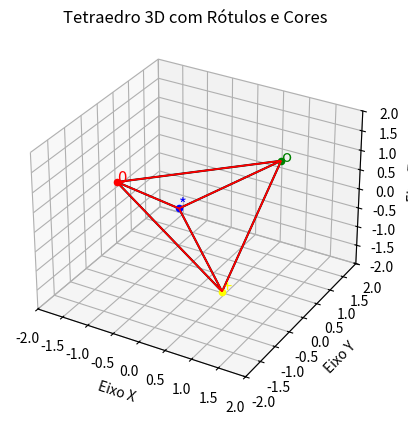

Here is the Python script that generated this plot:
import matplotlib.pyplot as plt
from mpl_toolkits.mplot3d.art3d import Poly3DCollection

# Definir as coordenadas dos pontos A, B, C e D
points = {'A': (1, 1, 1), 'B': (1, -1, -1), 'C': (-1, 1, -1), 'D': (-1, -1, 1)}

# Definir os caracteres e cores correspondentes
labels = {'A': 'o', 'B': '+', 'C': '*', 'D': '0'}
colors = {'A': 'green', 'B': 'yellow', 'C': 'blue', 'D': 'red'}

# Inicializar a figura em 3D
fig = plt.figure()
ax = fig.add_subplot(111, projection='3d')

# Desenhar os pontos e rótulos
for point, coord in points.items():
    ax.text(*coord, labels[point], color=colors[point], fontsize=12)
    ax.scatter(*coord, color=colors[point])

# Definir as arestas do tetraedro
edges = [('A', 'B'), ('A', 'C'), ('A', 'D'), ('B', 'C'), ('B', 'D'), ('C', 'D')]

# Desenhar as arestas
for edge in edges:
    ax.plot(*zip(*[points[edge[0]], points[edge[1]]]), color='black')

# Definir as faces do tetraedro
faces = [[points[edge[0]], points[edge[1]], points[other_point]] for edge in edges for other_point in edge]

# Desenhar as faces
ax.add_collection3d(Poly3DCollection(faces, facecolors='cyan', linewidths=1, edgecolors='r', alpha=.25))

# Configurar os limites dos eixos
ax.set_xlim([-2, 2])
ax.set_ylim([-2, 2])
ax.set_zlim([-2, 2])

# Adicionar rótulos para os eixos
ax.set_xlabel('Eixo X')
ax.set_ylabel('Eixo Y')
ax.set_zlabel('Eixo Z')

# Adicionar um título para o gráfico
plt.title('Tetraedro 3D com Rótulos e Cores')

# Mostrar o gráfico
plt.show()
